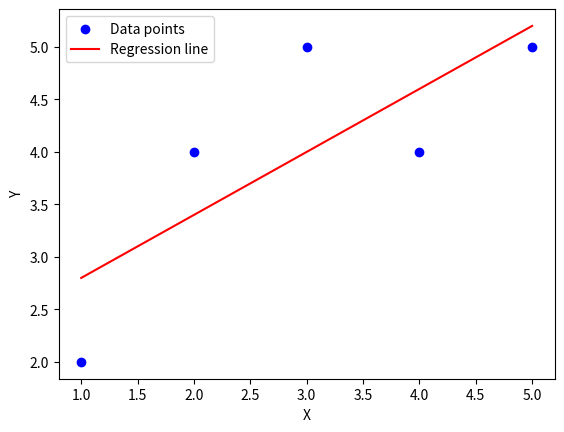

Source code (Python):
import numpy as np
import matplotlib.pyplot as plt

# Sample data (x and y values)
x = np.array([1, 2, 3, 4, 5])
y = np.array([2, 4, 5, 4, 5])

# Number of data points
n = len(x)

# Calculate the slope (m) and intercept (b)
m = (n * np.sum(x * y) - np.sum(x) * np.sum(y)) / (n * np.sum(x**2) - np.sum(x)**2)
b = (np.sum(y) - m * np.sum(x)) / n

# Predicted y values (y = mx + b)
y_pred = m * x + b

# Print the slope and intercept
print(f"Slope (m): {m}")
print(f"Intercept (b): {b}")

# Plotting the data points and the regression line
plt.scatter(x, y, color='blue', label='Data points')
plt.plot(x, y_pred, color='red', label='Regression line')
plt.xlabel('X')
plt.ylabel('Y')
plt.legend()
plt.show()
